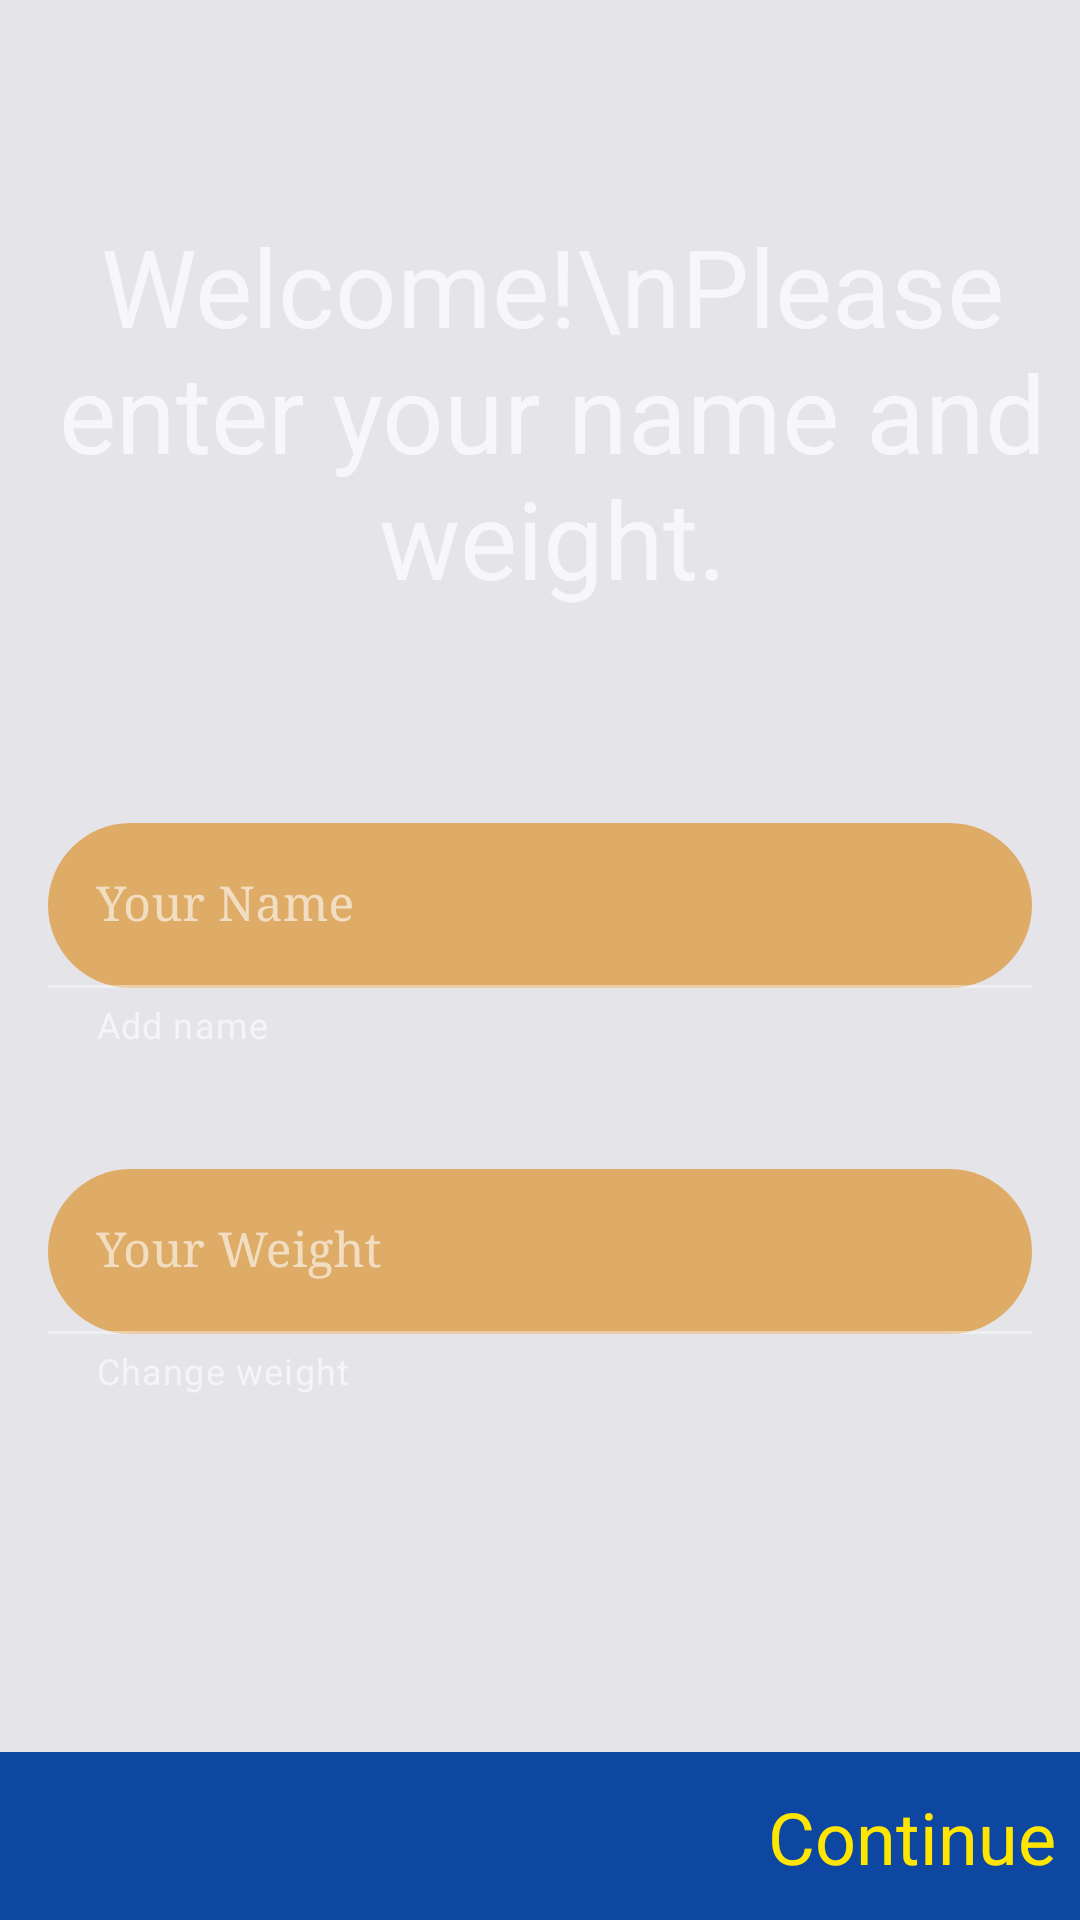

This screen was rendered from an Android layout file. Write that file and the resources it references.
<!-- AndroidManifest.xml: application theme AppTheme -->
<!-- res/layout/fragment_setup.xml -->
<?xml version="1.0" encoding="utf-8"?>
<androidx.constraintlayout.widget.ConstraintLayout xmlns:android="http://schemas.android.com/apk/res/android"
    xmlns:app="http://schemas.android.com/apk/res-auto"
    android:layout_width="match_parent"
    android:layout_height="match_parent">

    <TextView
        android:id="@+id/tvWelcome"
        android:layout_width="wrap_content"
        android:layout_height="wrap_content"
        android:layout_marginStart="8dp"
        android:text="Welcome!\nPlease enter your name and weight."
        android:textAlignment="center"
        android:textSize="36sp"
        app:layout_constraintBottom_toTopOf="@+id/tilName"
        app:layout_constraintLeft_toLeftOf="parent"
        app:layout_constraintRight_toRightOf="parent"
        app:layout_constraintTop_toTopOf="parent" />



    <com.google.android.material.textfield.TextInputLayout
        android:id="@+id/tilName"
        android:layout_width="match_parent"
        android:layout_height="wrap_content"
        android:layout_marginHorizontal="16dp"
        android:layout_marginTop="40dp"
        android:hint="Your Name"

        app:layout_constraintBottom_toTopOf="@+id/constraintLayout"
        app:layout_constraintEnd_toEndOf="parent"
        app:layout_constraintHorizontal_bias="0.5"
        app:layout_constraintStart_toStartOf="parent"
        app:layout_constraintTop_toTopOf="parent"

        app:boxCornerRadiusBottomEnd="56dp"
        app:boxCornerRadiusBottomStart="56dp"
        app:boxCornerRadiusTopEnd="56dp"
        app:boxCornerRadiusTopStart="56dp"
        app:endIconCheckable="true"
        android:fontFamily="serif"
        app:endIconMode="clear_text"
        app:errorEnabled="true"
        app:helperText="Add name"
        app:helperTextEnabled="true"
        app:hintAnimationEnabled="true"
        app:hintEnabled="true">

        <com.google.android.material.textfield.TextInputEditText
            android:id="@+id/etName"
            android:layout_width="match_parent"
            android:layout_height="match_parent"
            android:inputType="textPersonName"
            android:fontFamily="serif" />
    </com.google.android.material.textfield.TextInputLayout>



    <com.google.android.material.textfield.TextInputLayout
        android:id="@+id/tilWeight"
        android:layout_width="match_parent"
        android:layout_height="wrap_content"
        android:layout_marginHorizontal="16dp"
        android:layout_marginTop="40dp"
        android:hint="Your Weight"

        app:layout_constraintStart_toStartOf="@+id/tilName"
        app:layout_constraintTop_toBottomOf="@+id/tilName"

        app:layout_constraintEnd_toEndOf="parent"
        app:layout_constraintHorizontal_bias="0.5"
        app:boxCornerRadiusBottomEnd="56dp"
        app:boxCornerRadiusBottomStart="56dp"
        app:boxCornerRadiusTopEnd="56dp"
        app:boxCornerRadiusTopStart="56dp"
        app:endIconCheckable="true"
        android:fontFamily="serif"
        app:endIconMode="clear_text"
        app:errorEnabled="true"
        app:helperText="Change weight"
        app:helperTextEnabled="true"
        app:hintAnimationEnabled="true"
        app:hintEnabled="true">

        <com.google.android.material.textfield.TextInputEditText
            android:id="@+id/etWeight"
            android:layout_width="match_parent"
            android:layout_height="match_parent"
            android:inputType="numberDecimal"
            android:fontFamily="serif" />
    </com.google.android.material.textfield.TextInputLayout>


    <TextView
        android:id="@+id/tvWeight"
        android:layout_width="wrap_content"
        android:layout_height="wrap_content"
        android:layout_marginStart="8dp"
        android:text="kg"
        android:textSize="24sp"
        app:layout_constraintBottom_toBottomOf="@+id/tilWeight"
        app:layout_constraintLeft_toRightOf="@id/tilWeight"
        app:layout_constraintTop_toTopOf="@+id/tilWeight" />

    <androidx.constraintlayout.widget.ConstraintLayout
        android:id="@+id/constraintLayout"
        android:layout_width="match_parent"
        android:layout_height="56dp"
        android:background="@color/md_blue_900"
        android:padding="8dp"
        app:layout_constraintBottom_toBottomOf="parent"
        app:layout_constraintEnd_toEndOf="parent"
        app:layout_constraintHorizontal_bias="0.5"
        app:layout_constraintStart_toStartOf="parent">

        <TextView
            android:id="@+id/tvContinue"
            android:layout_width="wrap_content"
            android:layout_height="wrap_content"
            android:text="Continue"
            android:textColor="@color/colorAccent"
            android:textSize="24sp"
            app:layout_constraintBottom_toBottomOf="parent"
            app:layout_constraintEnd_toEndOf="parent"
            app:layout_constraintTop_toTopOf="parent" />

    </androidx.constraintlayout.widget.ConstraintLayout>


</androidx.constraintlayout.widget.ConstraintLayout>
<!-- resources referenced by this layout -->
<resources>
  <color name="colorAccent">#FFE600</color>
  <color name="md_blue_900">#0D47A1</color>
  <style name="AppTheme" parent="Theme.MaterialComponents.NoActionBar">
          
          
          <item name="colorPrimary">#C9D64F24</item>
          <item name="colorSecondary">@color/md_blue_500</item>
          
          <item name="android:colorBackground">#34797C91</item>
          <item name="colorError">@color/errorColor</item>
  
          
          <item name="colorPrimaryVariant">@android:color/white</item>
          <item name="colorSecondaryVariant">@color/md_blue_400</item>
          
          <item name="colorSurface">#ABD68309</item>
          <item name="colorOnPrimary">@color/md_blue_50</item>
          <item name="colorOnSecondary">@color/md_blue_50</item>
          <item name="colorOnBackground">@color/md_blue_50</item>
          <item name="colorOnError">@android:color/black</item>
          <item name="colorOnSurface">@android:color/white</item>
          <item name="scrimBackground">@color/mtrl_scrim_color</item>
          <item name="textAppearanceHeadline1">@style/TextAppearance.MaterialComponents.Headline1</item>
          <item name="textAppearanceHeadline2">@style/TextAppearance.MaterialComponents.Headline2</item>
          <item name="textAppearanceHeadline3">@style/TextAppearance.MaterialComponents.Headline3</item>
          <item name="textAppearanceHeadline4">@style/TextAppearance.MaterialComponents.Headline4</item>
          <item name="textAppearanceHeadline5">@style/TextAppearance.MaterialComponents.Headline5</item>
          <item name="textAppearanceHeadline6">@style/TextAppearance.MaterialComponents.Headline6</item>
          <item name="textAppearanceSubtitle1">@style/TextAppearance.MaterialComponents.Subtitle1</item>
          <item name="textAppearanceSubtitle2">@style/TextAppearance.MaterialComponents.Subtitle2</item>
          <item name="textAppearanceBody1">@style/TextAppearance.MaterialComponents.Body1</item>
          <item name="textAppearanceBody2">@style/TextAppearance.MaterialComponents.Body2</item>
          <item name="textAppearanceCaption">@style/TextAppearance.MaterialComponents.Caption</item>
          <item name="textAppearanceButton">@style/TextAppearance.MaterialComponents.Button</item>
          <item name="textAppearanceOverline">@style/TextAppearance.MaterialComponents.Overline</item>
  
          <item name="alertDialogTheme">@style/AlertDialogTheme</item>
      </style>
  <color name="md_blue_500">#2196F3</color>
  <color name="errorColor">#D50000</color>
  <color name="md_blue_400">#42A5F5</color>
  <color name="md_blue_50">#E3F2FD</color>
  <style name="AlertDialogTheme" parent="ThemeOverlay.MaterialComponents.Dialog.Alert">
          <item name="buttonBarPositiveButtonStyle">@style/PositiveButtonStyle</item>
          <item name="buttonBarNegativeButtonStyle">@style/NegativeButtonStyle</item>
      </style>
  <style name="PositiveButtonStyle" parent="Widget.MaterialComponents.Button.TextButton.Dialog">
          <item name="android:textColor">@color/colorAccent</item>
      </style>
  <style name="NegativeButtonStyle" parent="Widget.MaterialComponents.Button.TextButton.Dialog">
          <item name="android:textColor">@color/colorAccent</item>
      </style>
</resources>
